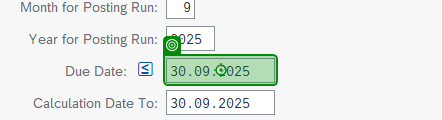
Task: SM_RERAPP_Downloading_Dispatcher
Workflow: SAP_InputDetails_ZTR_RERAPP

Step 1: type [in_Transaction_Date_DueDate] (saplogon.exe)
